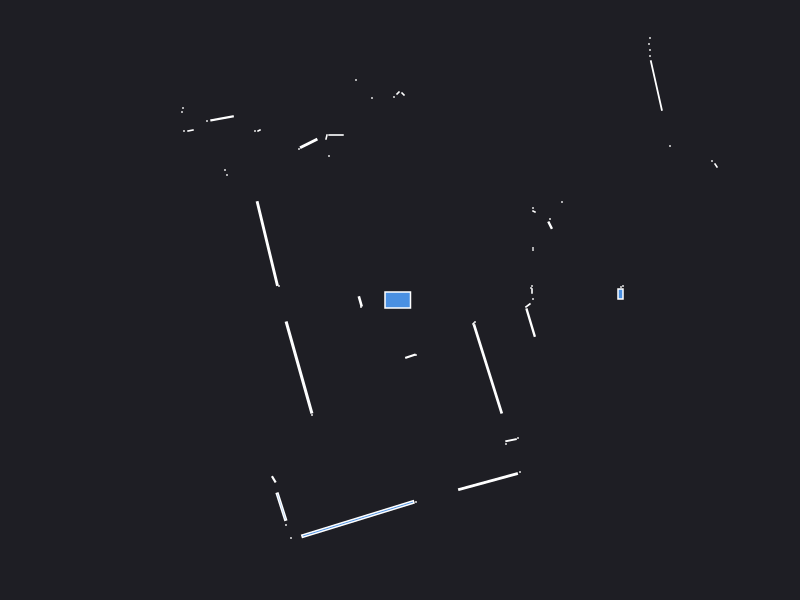

The table this chart was drawn from, first rows:
0.000000	0.000000	0.049500
2.23	0.14	0.000441
2.21	0.13	0.000441
2.205	0.06	0.008400
1.33	0.01	0.000441
1.32	0.09	0.001260
1.31	0.12	0.000441
1.32	0.14	0.000441
4.94	0.95	0.000441
6.15	1.33	0.000441
6.14	1.41	0.000441
6.12	1.48	0.000441
6.1	1.55	0.000441
6.07	1.63	0.000441
6.05	1.7	0.000441
6.03	1.77	0.000441
5.97	1.99	0.000441
5.95	2.07	0.000441
1.33	0.5	0.000441
1.33	0.52	0.000441
3.16	1.345	0.002064
3.12	1.39	0.000441
1.501	0.748	0.004872
1.5	0.81	0.000441
2.7	1.54	0.000441
1.62	0.98	0.000441
1.34	0.885	0.001250
1.33	0.92	0.000441
2.564	2.145	0.06787
2.5	2.44	0.000441
2.5	2.5	0.000441
2.49	2.56	0.000441
2.5	2.62	0.000441
3.72	4.11	0.000441
3.62	4.09	0.000441
3.5	4.06	0.000441
3.41	4.05	0.000441
3.33	4.06	0.000441
3.26	4.07	0.000441
2.59	3.49	0.000441
2.53	3.49	0.000441
2.56	3.82	0.000441
2.5	3.83	0.000441
2.43	4.04	0.000441
2.16	4.02	0.000441
1.59	3.14	0.000441
1.54	3.13	0.000441
1.49	3.12	0.000441
1.44	3.11	0.000441
1.38	3.1	0.000441
1.33	3.08	0.000441
1.28	3.07	0.000441
1.24	3.07	0.000441
1.2	3.09	0.000441
1.15	3.3	0.000441
1.13	3.38	0.000441
1.12	3.47	0.000441
1.21	4.11	0.000441
1.16	4.1	0.000441
1.1	4.09	0.000441
1.04	4.07	0.000441
... 62 more rows
